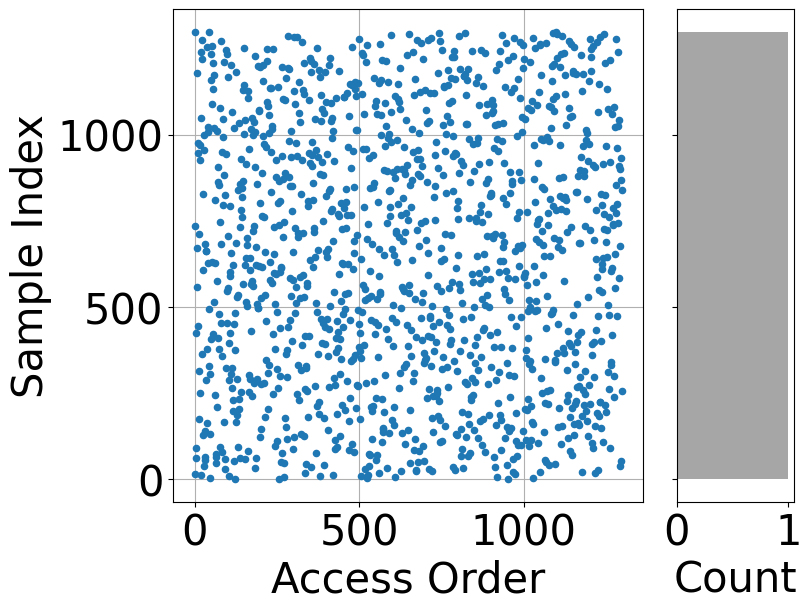

Write the Python code that produced this figure.
import numpy as np
import matplotlib.pyplot as plt
from matplotlib import gridspec

# 模拟参数
num_samples = 1300
num_epochs = 1

# 记录所有访问顺序
access_order = []

# 每个 epoch shuffle 后记录访问顺序
for epoch in range(num_epochs):
    indices = np.arange(num_samples)
    np.random.shuffle(indices)
    access_order.extend(indices)

# 只取前100个访问样本
access_order = access_order[:1300]

# 横轴为访问顺序索引
x = np.arange(len(access_order))

# 设置字体
plt.rcParams.update({'font.size': 30})
plt.rcParams['font.family'] = 'Arial Unicode MS'

# 创建图形和子图布局
fig = plt.figure(figsize=(8, 6), constrained_layout=True)
gs = gridspec.GridSpec(1, 2, width_ratios=[4, 1], wspace=0.05, figure=fig)

# 主图：访问顺序散点图
ax_main = plt.subplot(gs[0])
ax_main.scatter(x, access_order, s=20, zorder=3)
ax_main.set_xlabel('Access Order')
ax_main.set_ylabel('Sample Index')
ax_main.grid(True)

# 右侧投影图：样本索引的直方图
ax_hist = plt.subplot(gs[1], sharey=ax_main)
ax_hist.hist(access_order, bins=1300, orientation='horizontal', color='gray', alpha=0.7)
ax_hist.tick_params(labelleft=False)  # 不显示左侧刻度标签
ax_hist.set_xlabel('Count')

# plt.tight_layout()
plt.savefig("random_access_with_projection.pdf", bbox_inches='tight')
plt.show()
